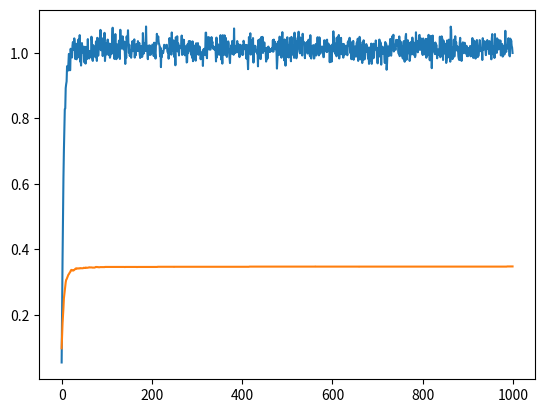

This figure's Python source:
"""

"""

import numpy as np
import matplotlib.pyplot as plt

num_trials = 1000
num_bandits = 2000
num_actions = 10

# Greedy means epsilon = 0. % of time wrong sub-optimal arbitrary chosen
eps = 0

# For each bandits, this will hold the actions (E[reward]) of each action
np.random.seed(0)
actions = np.random.normal(0, 1, (num_actions, num_bandits))

# Holds estimate of action value and number of times that action chosen
Q = np.random.normal(0, 1, (num_actions, num_bandits))
N = np.zeros(Q.shape)

# Holds average rewards on each step and % of time optimal action taken
avg_R = []
avg_opt_A = []

for _ in range(num_trials):
	
	# Action is optimum of estimated rewards, plus non-greedy randomness
	A = np.argmax(Q, axis=0)
	rand_flips = np.random.uniform(0, 1, len(A)) < eps
	A[rand_flips] = np.random.randint(0, 10, np.sum(rand_flips))
	avg_opt_A.append(np.mean(A == np.argmax(actions, axis=0)))
	
	N[A, range(num_bandits)] += 1
	R = np.random.normal(actions[A, range(num_bandits)], 1)
	
	Q[A, range(num_bandits)] += 1./(N[A, range(num_bandits)])*\
	  (R - Q[A, range(num_bandits)]) 
	
	avg_R.append(np.mean(R))
	
plt.plot(avg_R)
plt.plot(avg_opt_A)
plt.show()

